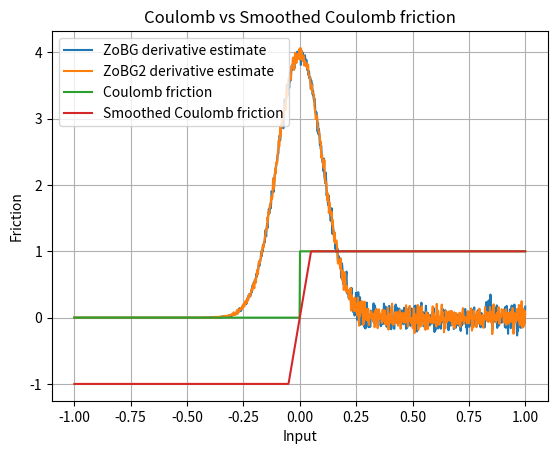

Generate this figure with matplotlib:
import numpy as np
import matplotlib.pyplot as plt

rng = np.random.default_rng()
sigma = 0.1
t = 0.1


def coulomb_friction(x):
    return -0 if x < 0 else 1


def smoothed_coulomb_friction(x, t):
    assert t > 0
    return -1 if x < -t / 2 else 1 if x > t / 2 else 2 * x / t


def visualize_coulomb(t):
    x = np.linspace(-1, 1, 1000)
    y1 = np.array([coulomb_friction(l) for l in x])
    y2 = np.array([smoothed_coulomb_friction(l, t) for l in x])

    plt.plot(x, y1, label="Coulomb friction")
    plt.plot(x, y2, label="Smoothed Coulomb friction")

    plt.legend()
    plt.xlabel("Input")
    plt.ylabel("Friction")
    plt.title("Coulomb vs Smoothed Coulomb friction")
    plt.grid(True)
    plt.show()


def g_prime(x_minus_u, mu=0.0, sigma=1.0):
    g = (1 / (np.sqrt(2 * np.pi) * sigma)) * np.exp(
        -((x_minus_u - mu) ** 2) / (2 * sigma**2)
    )
    g_prime = -((x_minus_u - mu) / sigma**2) * g
    return g_prime


def zo_gradient(f, x, M=10000):
    x = np.array([x], dtype=np.float64)
    omegas = np.random.normal(loc=0, scale=sigma, size=M)
    xs = x + omegas
    fx = np.array([f(xi) for xi in xs])
    glp = -omegas / (sigma**2)
    return -(fx * glp).sum(axis=0) / M


def fo_gradient(f, x, M=100):
    pass


def visualize_coulomb_derivatives():
    x = np.linspace(-1, 1, 1000)

    y1 = np.array(
        [
            zo_gradient(
                coulomb_friction,
                l,
            )
            for l in x
        ]
    )
    y2 = np.array(
        [
            zo_gradient(
                coulomb_friction,
                l,
            )
            for l in x
        ]
    )

    plt.plot(x, y1, label="ZoBG derivative estimate")
    plt.plot(x, y2, label="ZoBG2 derivative estimate")
    plt.legend()
    plt.grid(True)
    plt.show()


print(zo_gradient(coulomb_friction, 10, 1000))
input()
visualize_coulomb_derivatives()
visualize_coulomb(t)
